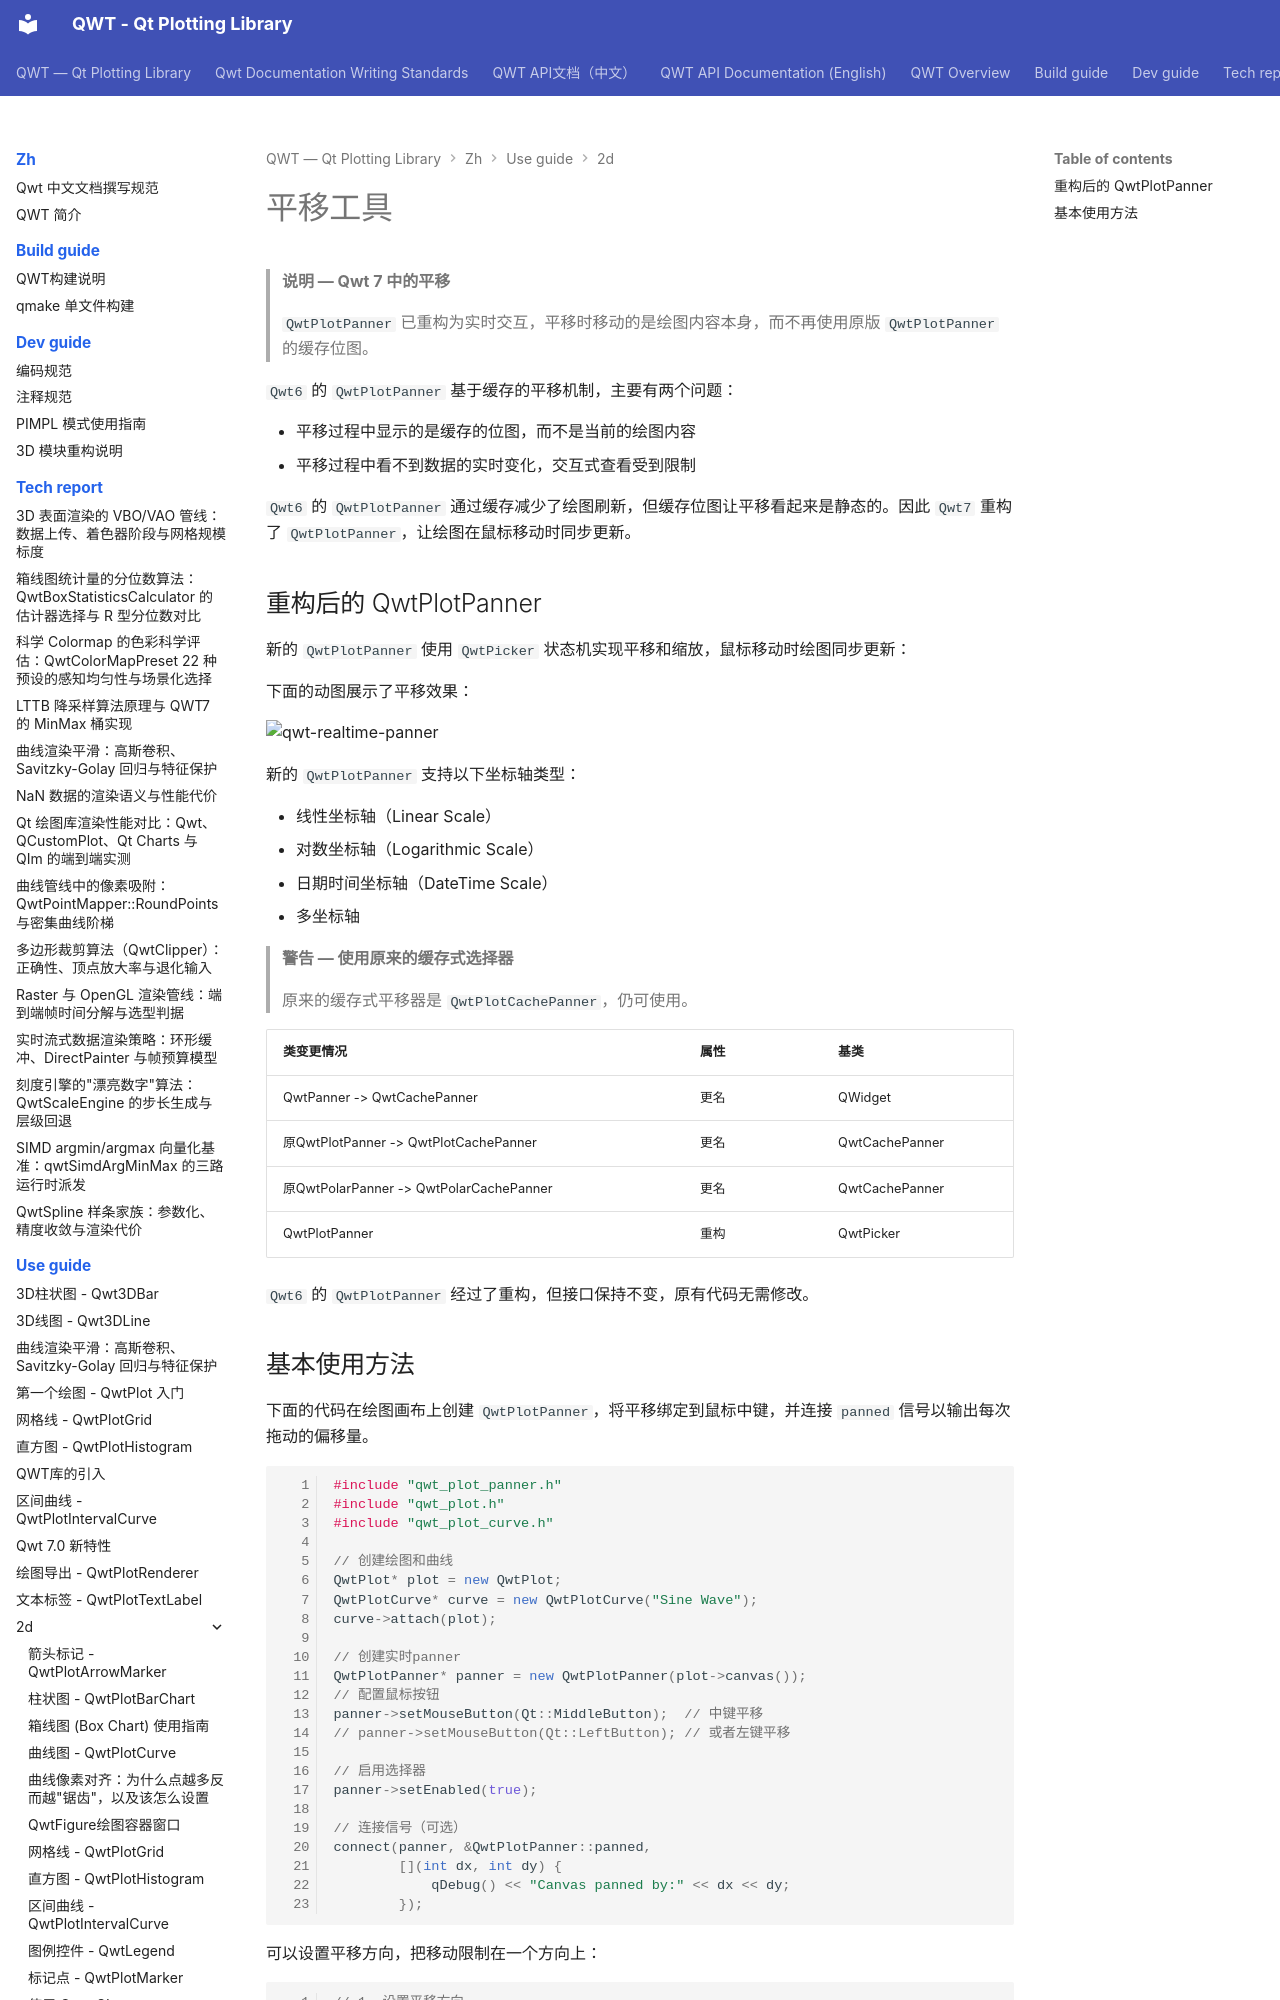

repository: czyt1988/QWT · page: zh/use-guide/2d/panner/index.html · generator: mkdocs

# 平移工具

> **说明 — Qwt 7 中的平移**
>
> `QwtPlotPanner` 已重构为实时交互，平移时移动的是绘图内容本身，而不再使用原版 `QwtPlotPanner` 的缓存位图。

`Qwt6` 的 `QwtPlotPanner` 基于缓存的平移机制，主要有两个问题：

- 平移过程中显示的是缓存的位图，而不是当前的绘图内容
- 平移过程中看不到数据的实时变化，交互式查看受到限制

`Qwt6` 的 `QwtPlotPanner` 通过缓存减少了绘图刷新，但缓存位图让平移看起来是静态的。因此 `Qwt7` 重构了 `QwtPlotPanner`，让绘图在鼠标移动时同步更新。

## 重构后的 QwtPlotPanner

新的 `QwtPlotPanner` 使用 `QwtPicker` 状态机实现平移和缩放，鼠标移动时绘图同步更新：

下面的动图展示了平移效果：

![qwt-realtime-panner](../../../assets/screenshots/qwt-realtime-panner.gif)

新的 `QwtPlotPanner` 支持以下坐标轴类型：

- 线性坐标轴（Linear Scale）
- 对数坐标轴（Logarithmic Scale）
- 日期时间坐标轴（DateTime Scale）
- 多坐标轴

> **警告 — 使用原来的缓存式选择器**
>
> 原来的缓存式平移器是 `QwtPlotCachePanner`，仍可使用。

| 类变更情况                  | 属性 | 基类 |
|---------------------------|------|-------|
|QwtPanner -> QwtCachePanner| 更名  |QWidget|
|原QwtPlotPanner -> QwtPlotCachePanner| 更名  |QwtCachePanner|
|原QwtPolarPanner -> QwtPolarCachePanner| 更名  |QwtCachePanner|
|QwtPlotPanner| 重构  |QwtPicker|

`Qwt6` 的 `QwtPlotPanner` 经过了重构，但接口保持不变，原有代码无需修改。
